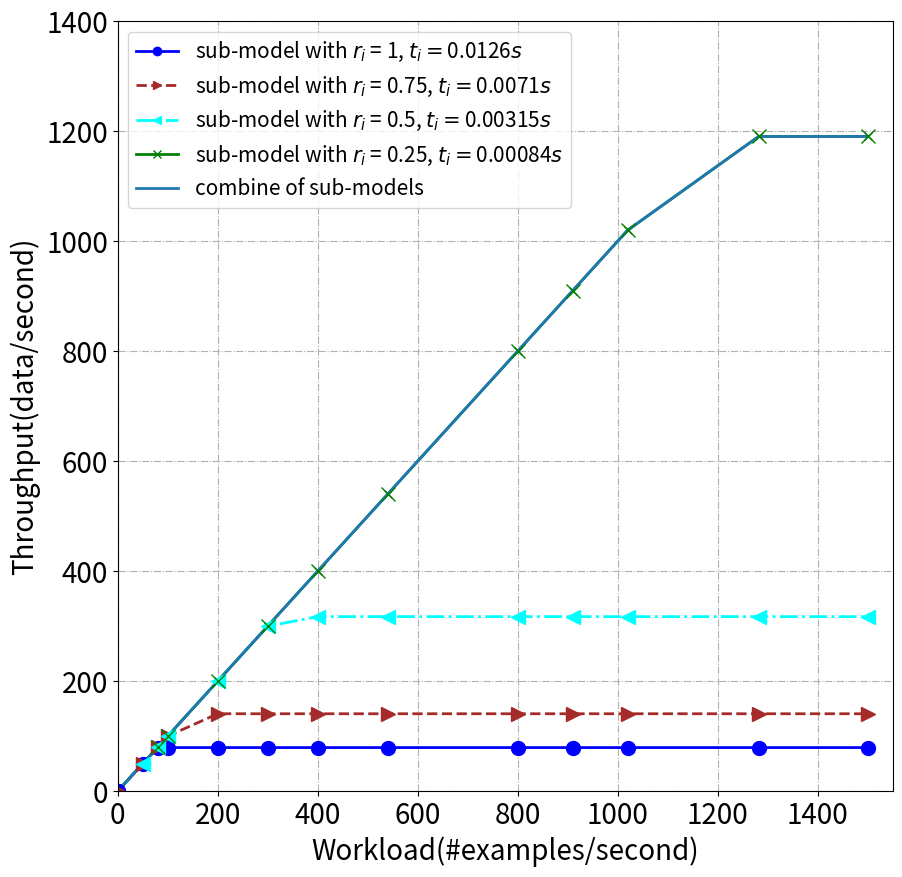

Generate this figure with matplotlib:

import matplotlib.pyplot as plt
from matplotlib.patches import Polygon
import matplotlib.pyplot as plt
import numpy as np


def drawBasic(tlist, x, slicerate):

     y = []
     label = []
     pots = []

     for k in range(len(tlist)):
          interval0 = [i if (i < 1/tlist[k]) else 0 for i in x]
          interval1 = [1 if (i > 1/tlist[k]) else 0 for i in x]
          y1 = numpy.array(interval0) + (1/tlist[k]) * numpy.array(interval1)
          y.append(y1)
          label.append('sub-model with $r_i$ = ' + str(slicerate[k]) + ", $t_i=$" + str(tlist[k]) + "$s$")
          if k==0:
               tmp = []
               for x_ in x[k:]:
                    if x_ < 1/tlist[k]:
                         y_= x_
                    else:
                         y_ = 1/tlist[k]
                    tmp.append([x_, y_])
               pots.append(tmp)
          if k==1:
               tmp = []
               for x_ in x[k:]:
                    if x_ < 1/tlist[k]:
                         y_= x_
                    else:
                         y_ = 1/tlist[k]
                    tmp.append([x_, y_])
               pots.append(tmp)
          if k>1:
               tmp = []
               for x_ in x[k:]:
                    if x_ < 1/tlist[k]:
                         y_= x_
                    else:
                         y_ = 1/tlist[k]
                    tmp.append([x_, y_])
               pots.append(tmp)

     return y, label, pots


import numpy
x = numpy.array([0, 1, 50, 80, 100, 200, 300, 400, 540, 800,  910, 1020, 1282, 1500])
print(x)
y, label, pots = drawBasic([0.0126, 0.0071, 0.00315, 0.00084], x, [1, 0.75, 0.5, 0.25])


fig=plt.figure(figsize=(10, 10))
ax=fig.add_subplot(111)
ax.axis([0, 1550, 0, 1400])

line_sym = ["-", "--", "-.", "-"]
pot_sym = ["o", ">", "<", "x"]
colors = ['blue', 'brown', 'aqua', 'green']
for i in range(len(y)):
     ax.plot(x, y[i], line_sym[i], marker=pot_sym[i], ms=6, label=label[i], linewidth=2,  color=colors[i])

ax.plot(x, y[len(y)-1], label="combine of sub-models", linewidth=2)



for k in range(len(pots)):
     ele = pots[k]
     for i in range(len(ele)):
          xc1, yc1 = ele[i]
          ax.plot(xc1, yc1, line_sym[k], marker=pot_sym[k], ms=10, color=colors[k])


# for j in range(len(pots)):
#      xc1, yc1 = pots[j]
#      ax.scatter(xc1, yc1, s=50, facecolors='none', edgecolors='r')


plt.legend(fontsize=15)
plt.xticks(fontsize=20)
plt.yticks(fontsize=20)
ax.set_xlabel('Workload(#examples/second)', fontsize=20)
ax.set_ylabel('Throughput(data/second)', fontsize=20)
plt.grid(linestyle='-.')
plt.savefig('./throughput.jpg')
plt.show()








